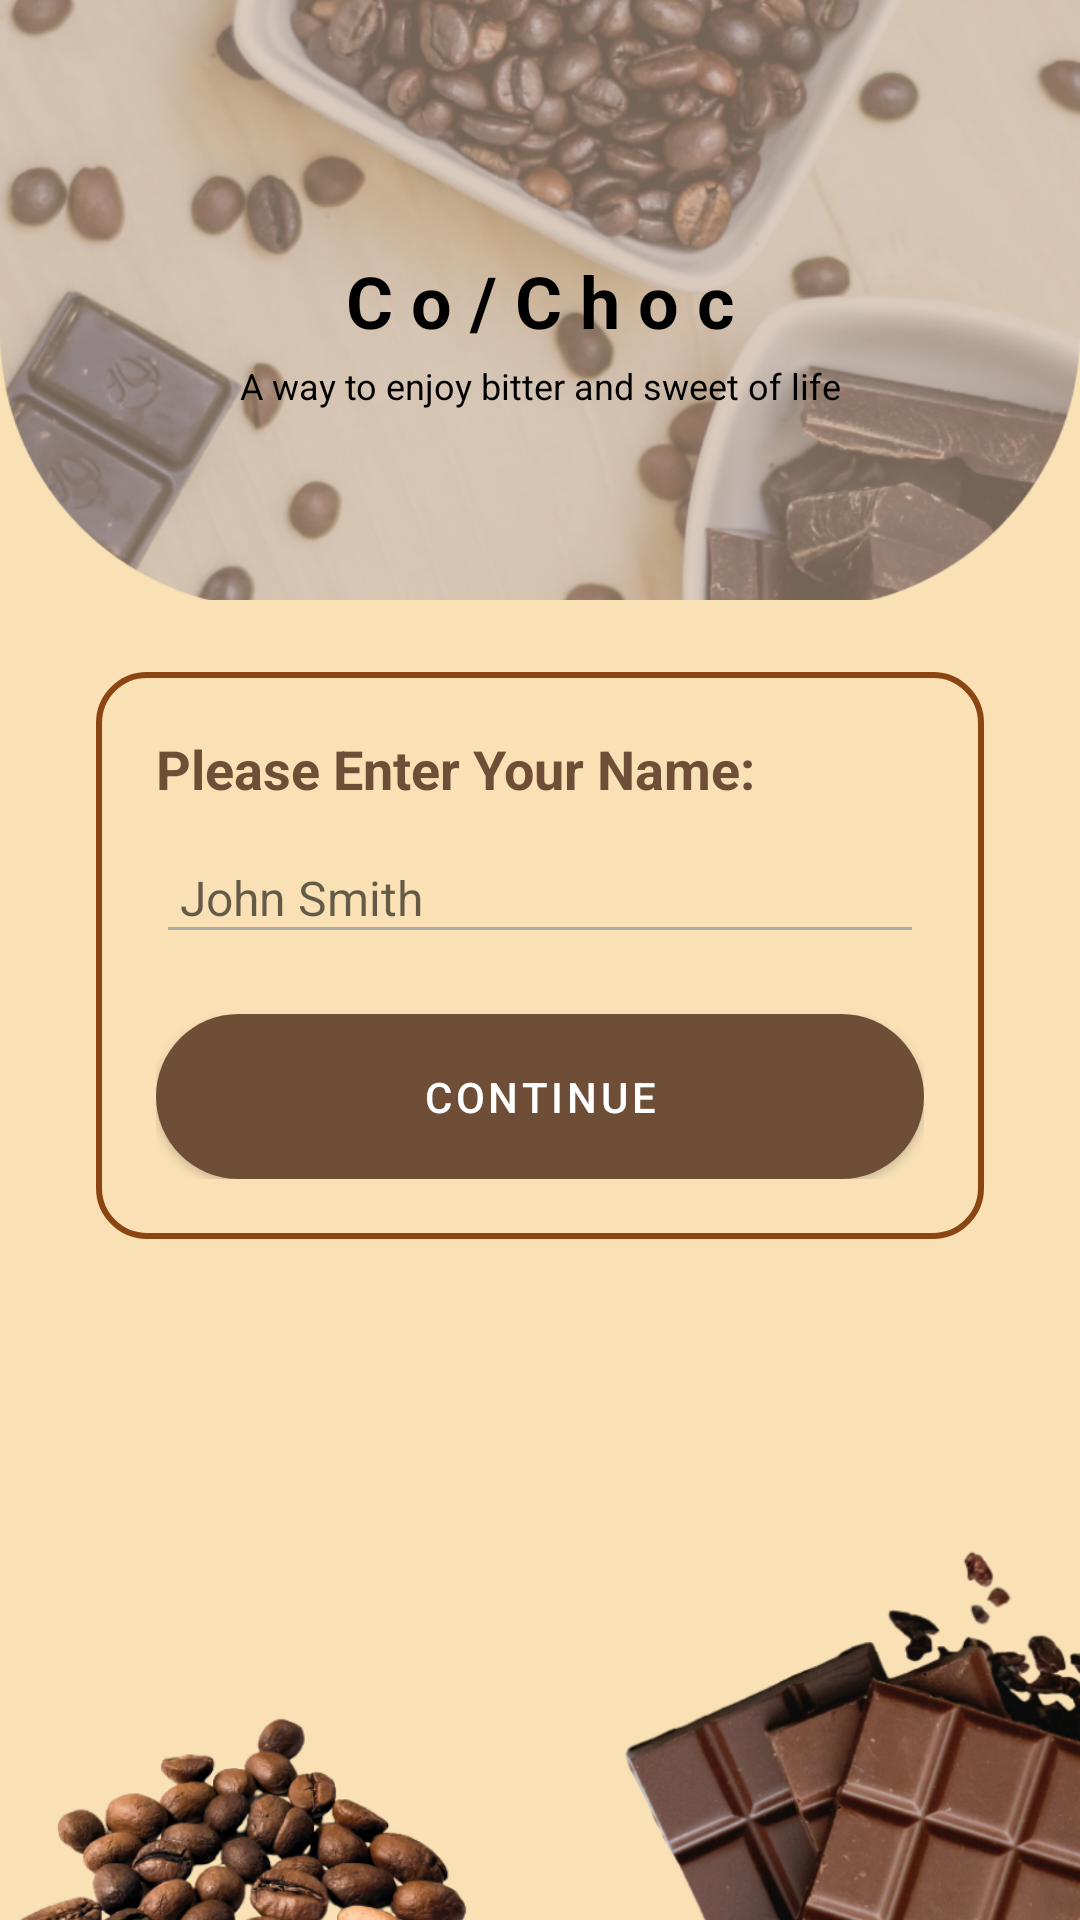

Android layout source for this screen:
<!-- AndroidManifest.xml: application theme Theme.BrewBuddy -->
<!-- res/layout/dialog_user_name.xml -->
<?xml version="1.0" encoding="utf-8"?>
<androidx.constraintlayout.widget.ConstraintLayout xmlns:android="http://schemas.android.com/apk/res/android"
    xmlns:app="http://schemas.android.com/apk/res-auto"
    android:layout_width="match_parent"
    android:layout_height="match_parent"
    android:background="#F9E1B5">


    <ImageView
        android:id="@+id/headerImage"
        android:layout_width="0dp"
        android:layout_height="200dp"
        android:src="@drawable/header_bg"
        android:scaleType="centerCrop"
        app:layout_constraintTop_toTopOf="parent"
        app:layout_constraintStart_toStartOf="parent"
        app:layout_constraintEnd_toEndOf="parent" />


    <TextView
        android:id="@+id/logo_text"
        android:layout_width="wrap_content"
        android:layout_height="wrap_content"
        android:text="C o / C h o c"
        android:textSize="24sp"
        android:textStyle="bold"
        android:textColor="@android:color/black"
        app:layout_constraintTop_toTopOf="@id/headerImage"
        app:layout_constraintBottom_toBottomOf="@id/headerImage"
        app:layout_constraintStart_toStartOf="parent"
        app:layout_constraintEnd_toEndOf="parent" />


    <TextView
        android:id="@+id/subtitle"
        android:layout_width="wrap_content"
        android:layout_height="wrap_content"
        android:text="A way to enjoy bitter and sweet of life"
        android:textSize="12sp"
        android:textColor="@android:color/black"
        app:layout_constraintTop_toBottomOf="@id/logo_text"
        app:layout_constraintStart_toStartOf="parent"
        app:layout_constraintEnd_toEndOf="parent"
        android:layout_marginTop="4dp" />

    <androidx.cardview.widget.CardView
        android:id="@+id/nameCard"
        android:layout_width="0dp"
        android:layout_height="250dp"
        android:layout_marginHorizontal="32dp"
        android:layout_marginTop="24dp"
        app:cardBackgroundColor="@android:color/transparent"
        app:cardElevation="0dp"
        app:cardCornerRadius="0dp"
        app:layout_constraintTop_toBottomOf="@id/headerImage"
        app:layout_constraintStart_toStartOf="parent"
        app:layout_constraintEnd_toEndOf="parent">

        <LinearLayout
            android:layout_width="match_parent"
            android:layout_height="wrap_content"
            android:background="@drawable/border_card"
            android:orientation="vertical"
            android:padding="20dp">

            <TextView
                android:layout_width="wrap_content"
                android:layout_height="wrap_content"
                android:layout_marginBottom="12dp"
                android:text="Please Enter Your Name:"
                android:textColor="@color/primary"
                android:textSize="18sp"
                android:textStyle="bold" />

            <EditText
                android:id="@+id/editTextName"
                android:layout_width="match_parent"
                android:layout_height="wrap_content"
                android:backgroundTint="@android:color/darker_gray"
                android:hint="John Smith"
                android:padding="8dp"
                android:textColor="@android:color/black"
                android:textSize="16sp" />

            <com.google.android.material.button.MaterialButton
                android:id="@+id/btnContinue"
                android:layout_width="match_parent"
                android:layout_height="wrap_content"
                android:text="CONTINUE"
                android:layout_marginTop="20dp"
                app:cornerRadius="50dp"
            app:backgroundTint="@null"
            android:background="@drawable/continue_button"
            android:textColor="@android:color/white"
            android:padding="12dp"/>

        </LinearLayout>
    </androidx.cardview.widget.CardView>

    
        <LinearLayout
            android:id="@+id/bottomImages"
            android:layout_width="0dp"
            android:layout_height="wrap_content"
            android:orientation="horizontal"
            android:layout_marginTop="30dp"
            app:layout_constraintTop_toBottomOf="@id/nameCard"
            app:layout_constraintStart_toStartOf="parent"
            app:layout_constraintEnd_toEndOf="parent">

            <ImageView
                android:layout_width="0dp"
                android:layout_height="200dp"
                android:layout_weight="1"
                android:src="@drawable/coffee_beans"
                android:scaleType="centerInside"/>

            <ImageView
                android:layout_width="0dp"
                android:layout_height="200dp"
                android:layout_weight="1"
                android:src="@drawable/chocolate"
                android:scaleType="centerInside"/>
        </LinearLayout>

</androidx.constraintlayout.widget.ConstraintLayout>
<!-- resources referenced by this layout -->
<resources>
  <color name="primary">#FF6F4E37</color>
  <!-- drawable border_card (drawable) -->
  <shape xmlns:android="http://schemas.android.com/apk/res/android"
      android:shape="rectangle">
      <solid android:color="@color/username"/>
      <stroke android:width="2dp" android:color="#8B4513"/>
      <corners android:radius="16dp"/>
  </shape>
  <!-- drawable chocolate: png bitmap (drawable, 222900 bytes) -->
  <!-- drawable coffee_beans: png bitmap (drawable, 158597 bytes) -->
  <!-- drawable continue_button (drawable) -->
  <shape xmlns:android="http://schemas.android.com/apk/res/android"
      android:shape="rectangle">
  
      <solid android:color="@color/primary"/>
  
      <corners android:radius="50dp"/>
  
  </shape>
  <!-- drawable header_bg: png bitmap (drawable, 472342 bytes) -->
  <style name="Theme.BrewBuddy" parent="Theme.MaterialComponents.DayNight.NoActionBar">
          
          <item name="colorPrimary">@color/purple_500</item>
          <item name="colorPrimaryVariant">@color/purple_700</item>
          <item name="colorOnPrimary">@color/white</item>
          <item name="colorSecondary">@color/teal_200</item>
          <item name="colorOnSecondary">@color/black</item>
      </style>
  <color name="purple_500">#FF6200EE</color>
  <color name="purple_700">#FF3700B3</color>
  <color name="white">#FFFFFFFF</color>
  <color name="teal_200">#FF03DAC5</color>
  <color name="black">#FF000000</color>
</resources>
